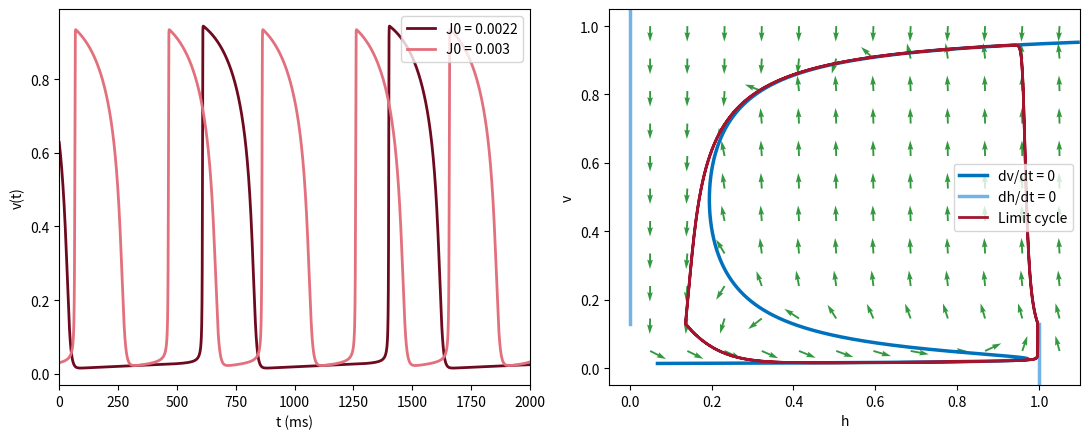

Source code (Python):
# Fig. 4.25: Mitchell-Schaeffer model with pacemaker current (book, Section 4.5, Eq. 4.20)
# constant inward current J0 > J_c: left periodic action potentials for J0 = 0.0022 and 0.003,
# right the limit cycle for J0 = 0.0022 with the nullclines (there is no steady state anymore)
# (c) 2026 Philipp Kügler · Program for the book "Dynamical Systems in the Life Sciences" · MIT License (see LICENSE)
import numpy as np
import matplotlib.pyplot as plt
tin, tout, topen, tclose, vgate = 0.3, 6.0, 100.0, 115.0, 0.13      # parameters in ms
hc = 4 * tin / tout

def simuliere(T, J0=0.0, reize=(), J=0.2, dauer=2.0, dt=0.01):
    """Euler method for the Mitchell-Schaeffer model with constant current J0 and stimuli of strength J."""
    N = int(round(T / dt)); t = dt * np.arange(N + 1)
    Jt = np.full(N + 1, J0)
    for s in reize:
        Jt[(t >= s - 1e-9) & (t < s + dauer - 1e-9)] += J
    v = np.zeros(N + 1); h = np.ones(N + 1)
    for n in range(N):
        dv = h[n] * v[n]**2 * (1 - v[n]) / tin - v[n] / tout + Jt[n]
        dh = (1 - h[n]) / topen if v[n] < vgate else -h[n] / tclose
        v[n + 1] = v[n] + dt * dv; h[n + 1] = h[n] + dt * dh
    return t, v, h

def nullklinen(ax, J0):
    v = np.linspace(0.003, 0.997, 2000)
    H = (v / tout - J0) / (v**2 * (1 - v) / tin)          # dv/dt = 0 solved for h
    m = (H >= -0.05) & (H <= 1.1)
    ax.plot(H[m], v[m], color=(0, 0.447, 0.741), lw=2.5, label="dv/dt = 0")
    if J0 == 0: ax.plot([-0.05, 1.1], [0, 0], color=(0, 0.447, 0.741), lw=2.5)
    ax.plot([1, 1], [-0.05, vgate], color=(0.45, 0.70, 0.90), lw=2.5, label="dh/dt = 0")
    ax.plot([0, 0], [vgate, 1.05], color=(0.45, 0.70, 0.90), lw=2.5)

def feld(ax, J0):
    hg, vg = np.meshgrid(np.linspace(0.05, 1.05, 12), np.linspace(0.05, 1.0, 11))
    dv = hg * vg**2 * (1 - vg) / tin - vg / tout + J0
    dh = np.where(vg < vgate, (1 - hg) / topen, -hg / tclose)
    L = np.hypot(dh, dv)
    ax.quiver(hg, vg, dh / L, dv / L, color=(0.2, 0.6, 0.25), angles="xy", scale_units="xy", scale=22, width=0.004)

f = lambda v: v**2 * (1 - v) / tin - v / tout
vv = np.linspace(0, 0.2, 200001); Jc = -f(vv).min()
print(f"J_c = {Jc:.5f}")
fig, axs = plt.subplots(1, 2, figsize=(11, 4.5))
for J0, farbe in [(0.0022, (0.43, 0.04, 0.12)), (0.003, (0.89, 0.44, 0.49))]:
    t, v, h = simuliere(3000, J0=J0)
    hoch = t[1:][(v[:-1] < 0.5) & (v[1:] >= 0.5)]          # start of each action potential
    print(f"J0 = {J0}: period {hoch[-1] - hoch[-2]:.0f} ms")
    m = t >= 400
    axs[0].plot(t[m] - 400, v[m], color=farbe, lw=2, label=f"J0 = {J0}")
    if J0 == 0.0022:
        m = t >= 1500
        feld(axs[1], J0); nullklinen(axs[1], J0)
        axs[1].plot(h[m], v[m], color=(0.64, 0.08, 0.18), lw=2, label="Limit cycle")
axs[0].set_xlim(0, 2000); axs[0].set_xlabel("t (ms)"); axs[0].set_ylabel("v(t)"); axs[0].legend(loc="upper right")
axs[1].set_xlim(-0.05, 1.1); axs[1].set_ylim(-0.05, 1.05); axs[1].set_xlabel("h"); axs[1].set_ylabel("v"); axs[1].legend(loc="center right")
plt.tight_layout()
plt.show()
